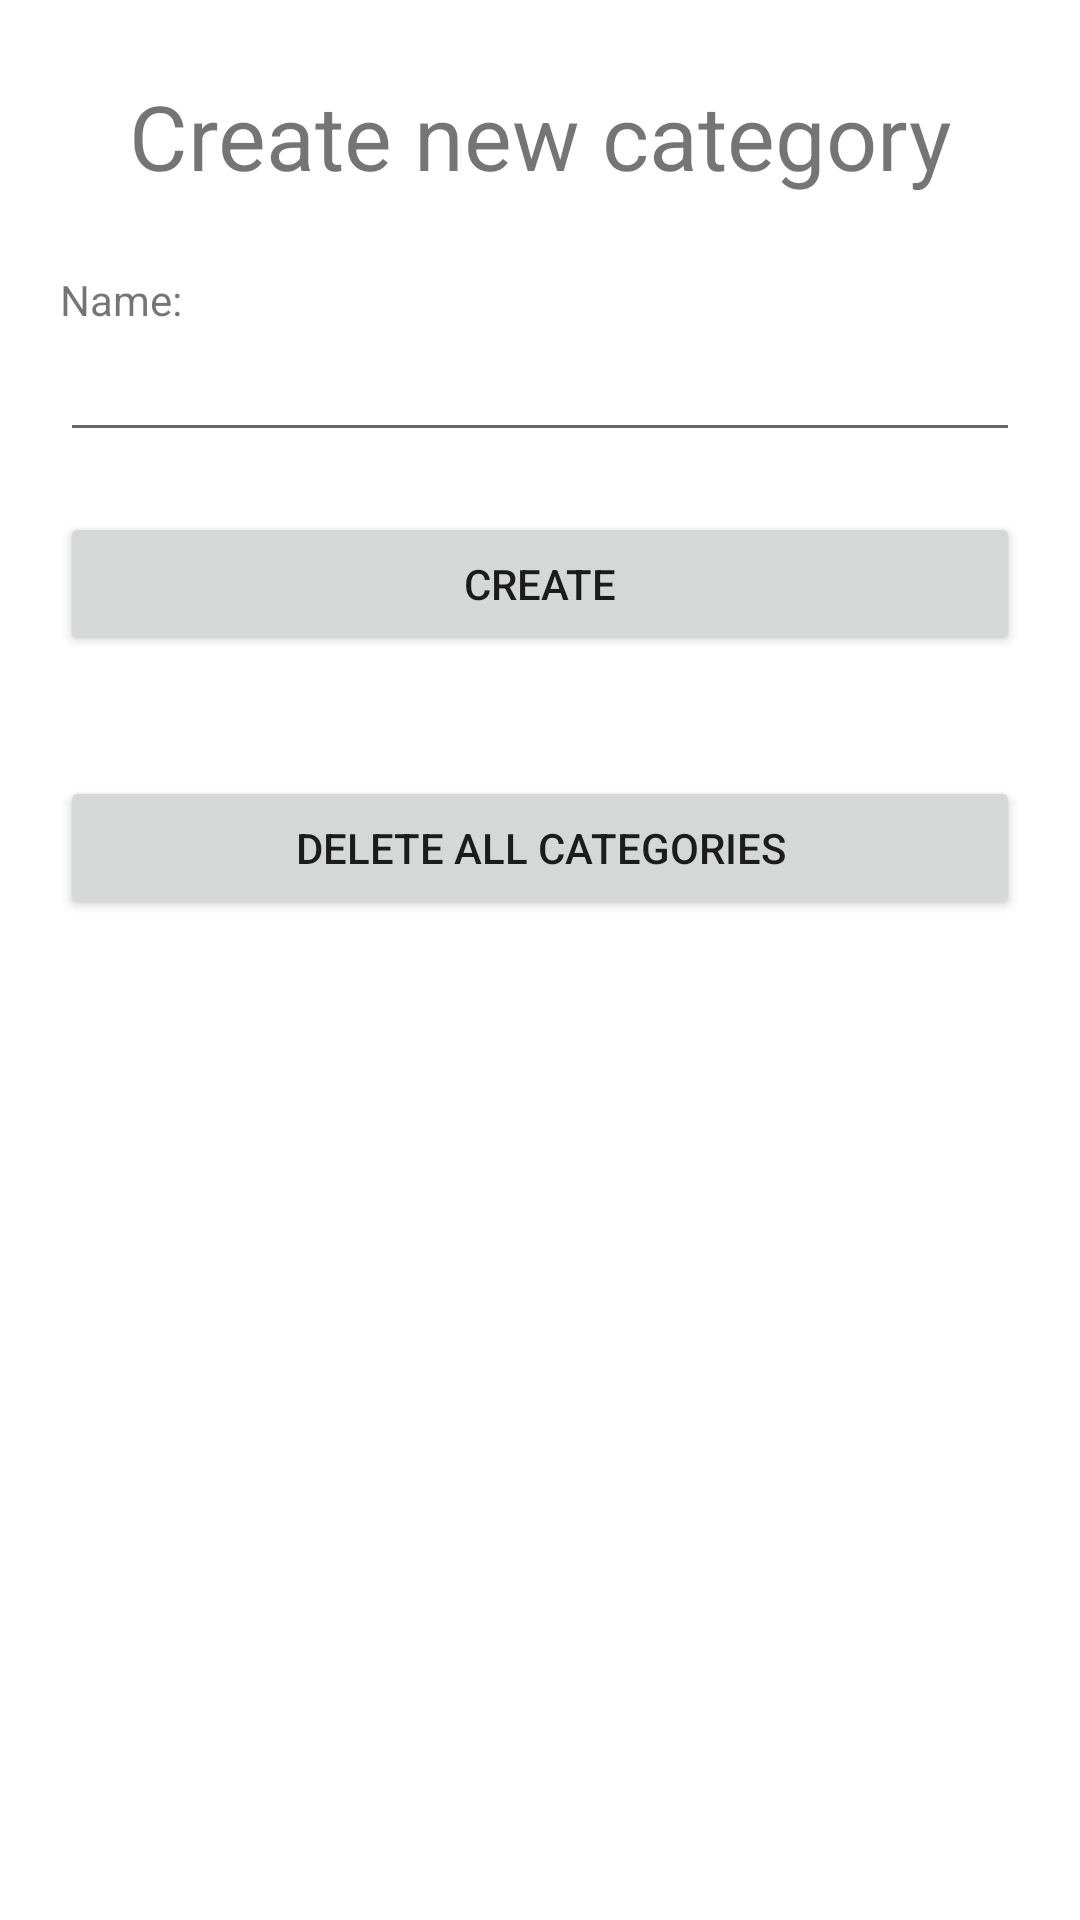

Layout XML and referenced resources for this Android screen:
<!-- AndroidManifest.xml: application theme Theme.Noteapplication -->
<!-- res/layout/activity_add_category.xml -->
<?xml version="1.0" encoding="utf-8"?>
<LinearLayout xmlns:android="http://schemas.android.com/apk/res/android"
    xmlns:app="http://schemas.android.com/apk/res-auto"
    xmlns:tools="http://schemas.android.com/tools"
    android:layout_width="match_parent"
    android:layout_height="match_parent"
    android:orientation="vertical"
    tools:context=".AddCategory">

    <TextView
        android:layout_width="match_parent"
        android:layout_height="wrap_content"
        android:layout_marginVertical="25dp"
        android:gravity="center"
        android:text="Create new category"
        android:textAlignment="center"
        android:textSize="30sp" />

    <TextView
        android:id="@+id/textView2"
        android:layout_width="match_parent"
        android:layout_height="wrap_content"
        android:layout_marginHorizontal="20dp"
        android:text="Name:" />

    <EditText
        android:id="@+id/editTextNewNoteTitle"
        android:layout_width="match_parent"
        android:layout_height="wrap_content"
        android:layout_marginHorizontal="20dp"
        android:ems="10"
        android:inputType="textPersonName" />

    <Button
        android:id="@+id/newCatBtn"
        android:layout_width="match_parent"
        android:layout_height="wrap_content"
        android:layout_margin="20dp"
        android:onClick="createNewCategory"
        android:text="Create" />

    <Button
        android:id="@+id/deleteAll"
        android:layout_width="match_parent"
        android:layout_height="wrap_content"
        android:layout_margin="20dp"
        android:onClick="deleteAll"
        android:text="Delete All categories" />
</LinearLayout>
<!-- resources referenced by this layout -->
<resources>
  <style name="Theme.Noteapplication" parent="Theme.MaterialComponents.DayNight.DarkActionBar">
          
  
          <item name="colorOnPrimary">@color/white</item>
          
          <item name="colorSecondary">@color/teal_200</item>
          <item name="colorSecondaryVariant">@color/teal_700</item>
          <item name="colorOnSecondary">@color/black</item>
          
          <item name="android:statusBarColor" tools:targetApi="l">?attr/colorPrimaryVariant</item>
          
      </style>
  <!-- not gathered from this repository: default colours our renderer supplied (Android Studio template values) -->
  <color name="teal_200">#FF03DAC5</color>
  <color name="teal_700">#FF018786</color>
  <color name="black">#FF000000</color>
  <color name="white">#FFFFFFFF</color>
</resources>
